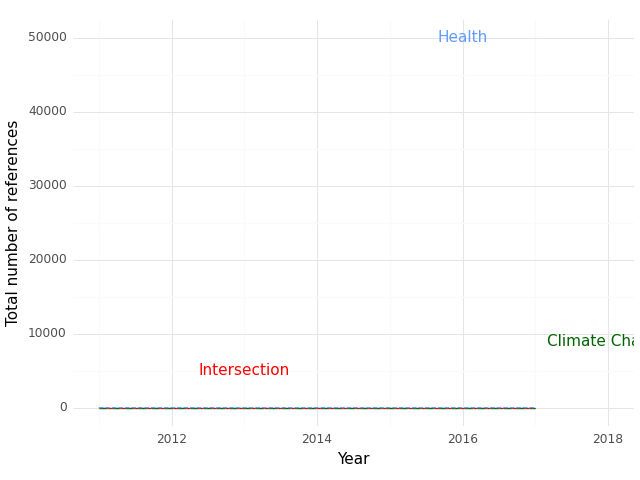

The file beside this chart, header and first rows:
, Year, intersection, health, climate
0, 2011, 0.0, 2.0, 0.0
1, 2012, 0.0, 5.0, 0.0
2, 2013, 0.0, 2.0, 0.0
3, 2014, 0.0, 3.0, 0.0
4, 2015, 0.0, 3.0, 0.0
5, 2016, 0.0, 3.0, 0.0
6, 2017, 0.0, 3.0, 0.0
